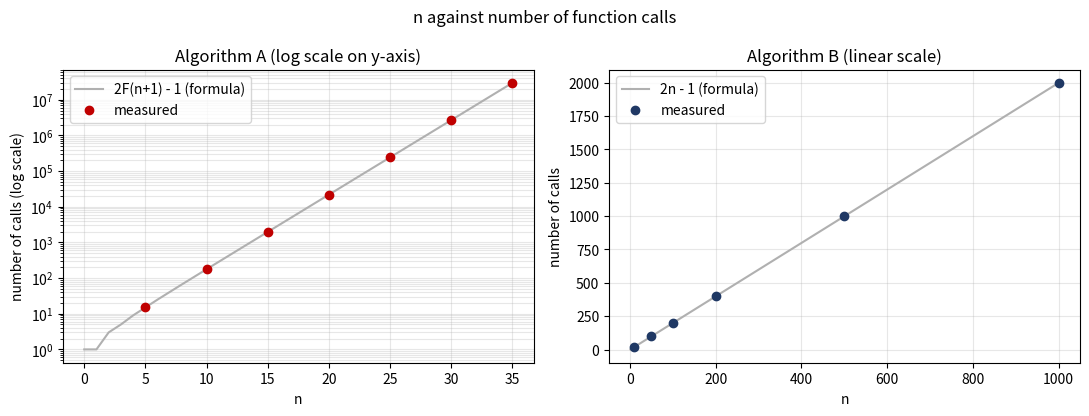

Here is the Python script that generated this plot:

import sys
import time
import json

# Part 1: Implementation (with a global call counter in each function)
# here we use global variables to count the number of calls to each algorithm. This is not a good practice in general, but it is acceptable for this assignment.
calls_a = 0          # call counter for Algorithm A
calls_b = 0          # call counter for Algorithm B
fibtable = {}        # memo table for Algorithm B


def fib_a(n):
    """Algorithm A: plain recursion."""
    global calls_a
    calls_a += 1
    if n == 0 or n == 1:
        value = n
    else:
        value = fib_a(n - 1) + fib_a(n - 2)
    return value


def fib_b(n):
    """Algorithm B: recursion with memoization."""
    global calls_b
    calls_b += 1
    if n in fibtable:                 # "if fibtable[n] exists"
        return fibtable[n]
    if n == 0 or n == 1:
        value = n
    else:
        value = fib_b(n - 1) + fib_b(n - 2)
    fibtable[n] = value
    return value


def run_a(n):
    """Run Algorithm A once. Returns (value, calls, seconds)."""
    global calls_a
    calls_a = 0
    start = time.perf_counter()
    value = fib_a(n)
    seconds = time.perf_counter() - start
    return value, calls_a, seconds


def run_b(n):
    """Run Algorithm B once, clearing fibtable first."""
    global calls_b
    fibtable.clear()
    calls_b = 0
    start = time.perf_counter()
    value = fib_b(n)
    seconds = time.perf_counter() - start
    return value, calls_b, seconds


def true_fib(n):
    """Reference Fibonacci (simple loop) used only for checking."""
    a, b = 0, 1
    for _ in range(n):
        a, b = b, a + b
    return a


# Part 4 fixes
# here we implement two fixes for the recursion limit problem in Algorithm B. The first fix is to raise the recursion limit, and the second fix is to use an iterative approach.
def fib_b_raised_limit(n, limit=5000):
    """Fix 1: keep Algorithm B but raise Python's recursion limit."""
    global calls_b
    old = sys.getrecursionlimit()
    sys.setrecursionlimit(max(old, limit))
    try:
        return run_b(n)
    finally:
        sys.setrecursionlimit(old)


def fib_iterative(n):
    """Fix 2: bottom-up (iterative) version. No recursion at all."""
    calls = 0
    if n == 0:
        return 0, 1
    previous, current = 0, 1          # F(0), F(1)
    for _ in range(2, n + 1):
        previous, current = current, previous + current
        calls += 1                    # one loop step = one subproblem solved
    return current, calls


# Part 4, question 3: a table check that treats the stored value 0 as "missing"
# here we implement a version of Algorithm B that uses a "truthy" check for the memoization table. This means that if the stored value is 0, it will be treated as if it is missing, which can lead to incorrect behavior.
fibtable_truthy = {}
calls_truthy = 0


def fib_b_truthy(n):
    """Algorithm B, but the check is 'if fibtable.get(n):' (0 counts as missing)."""
    global calls_truthy
    calls_truthy += 1
    if fibtable_truthy.get(n):        # BUG-prone: False when the stored value is 0
        return fibtable_truthy[n]
    if n == 0 or n == 1:
        value = n
    else:
        value = fib_b_truthy(n - 1) + fib_b_truthy(n - 2)
    fibtable_truthy[n] = value
    return value


def run_truthy(n):
    global calls_truthy
    fibtable_truthy.clear()
    calls_truthy = 0
    value = fib_b_truthy(n)
    return value, calls_truthy


def largest_n_at_default_limit():
    """Find the largest n for which Algorithm B works at the default limit."""
    lo, hi = 1, 3000
    while lo < hi:
        mid = (lo + hi + 1) // 2
        try:
            run_b(mid)
            lo = mid
        except RecursionError:
            hi = mid - 1
    return lo


def main():
    results = {"python": sys.version.split()[0],
               "default_limit": sys.getrecursionlimit()}

    # ---- Part 1.3: both functions agree for n = 0..20 ----
    # here we check that both algorithms produce the same results for n = 0 to 20, and that they match the reference implementation.
    print("Part 1: check n = 0..20")
    all_ok = True
    check_rows = []
    for n in range(21):
        a = run_a(n)[0]
        b = run_b(n)[0]
        ok = (a == b == true_fib(n))
        all_ok = all_ok and ok
        check_rows.append([n, a, b, ok])
        print(f"  n={n:2d}  A={a:5d}  B={b:5d}  equal={ok}")
    print("  All equal:", all_ok)
    results["check"] = check_rows
    results["check_all_ok"] = all_ok

    # ---- Part 2: experiments ----
        # from the results of running both algorithms for various values of n, we will record the number of calls and the time taken for each algorithm. We will also keep track of the largest n for which Algorithm A completes within 60 seconds.
    print("\nAlgorithm A experiments")
    rows_a = []
    largest_a = None
    for n in [5, 10, 15, 20, 25, 30, 35]:
        value, calls, secs = run_a(n)
        rows_a.append([n, calls, secs])
        print(f"  n={n:2d}  calls={calls:>12,}  time={secs:.6f} s")
        if secs > 60:
            print("  Stopped: run took longer than 60 seconds")
            break
        largest_a = n
    results["rows_a"] = rows_a
    results["largest_a"] = largest_a

    print("\nAlgorithm B experiments (default recursion limit)")
    rows_b = []
    n1000_default = None
    for n in [10, 50, 100, 200, 500, 1000]:
        try:
            value, calls, secs = run_b(n)
            rows_b.append([n, calls, secs, "default"])
            print(f"  n={n:4d}  calls={calls:>6,}  time={secs:.6f} s")
        except RecursionError as e:
            n1000_default = f"{type(e).__name__}: {e}"
            print(f"  n={n:4d}  FAILED at default limit -> {n1000_default}")
            value, calls, secs = fib_b_raised_limit(n)
            rows_b.append([n, calls, secs, "raised limit"])
            print(f"  n={n:4d}  (with raised limit)  calls={calls:>6,}  time={secs:.6f} s")
    results["rows_b"] = rows_b
    results["n1000_default_error"] = n1000_default

    # ---- Part 3.5: estimate for Algorithm A at n = 1000 ----
        # from here we will estimate the number of calls and time taken for Algorithm A at n = 1000 based on the measured rate from the largest n we ran.
    n_big, calls_big, secs_big = rows_a[-1]
    rate = calls_big / secs_big
    f1001 = true_fib(1001)
    calls_1000 = 2 * f1001 - 1
    seconds_est = calls_1000 / rate
    results["rate_calls_per_sec"] = rate
    results["calls_a_1000_digits"] = len(str(calls_1000))
    results["calls_a_1000_str"] = str(calls_1000)
    # scientific notation from the big integer
    s = str(calls_1000)
    results["calls_a_1000_sci"] = f"{s[0]}.{s[1:4]}e+{len(s) - 1}"
    t = seconds_est if seconds_est < 1e300 else None
    ts = str(int(calls_1000 // int(rate)))
    results["time_a_1000_sci"] = f"{ts[0]}.{ts[1:4]}e+{len(ts) - 1}"
    results["time_a_1000_years_sci"] = None
    years = int(ts) // (365 * 24 * 3600)
    ys = str(years)
    results["time_a_1000_years_sci"] = f"{ys[0]}.{ys[1:4]}e+{len(ys) - 1}"
    print("\nEstimate for Algorithm A, n = 1000")
    print("  measured rate:", f"{rate:,.0f}", "calls/second")
    print("  calls:", results["calls_a_1000_sci"], " time (s):", results["time_a_1000_sci"],
          " time (years):", results["time_a_1000_years_sci"])

    # ---- Part 4.1: default recursion limit ----
        # rom here we will check if Algorithm B can compute F(1000) at the default recursion limit, and find the largest n that works at the default limit.
    print("\nPart 4.1: default recursion limit =", sys.getrecursionlimit())
    try:
        run_b(1000)
        print("  n=1000 worked at the default limit")
        results["n1000_default_worked"] = True
    except RecursionError as e:
        print("  n=1000 failed:", e)
        results["n1000_default_worked"] = False
        results["n1000_default_error"] = f"RecursionError: {e}"
    largest_default = largest_n_at_default_limit()
    print("  largest n that works at the default limit:", largest_default)
    results["largest_default"] = largest_default

    # ---- Part 4.2: two fixes ----
        # from here we will apply the two fixes for Algorithm B to compute F(1000): raising the recursion limit and using an iterative approach. We will compare the number of calls and time taken for both fixes, and check that they produce the same result as the reference implementation.
    v1, c1, s1 = fib_b_raised_limit(1000)
    v2, c2 = fib_iterative(1000)
    t0 = time.perf_counter()
    fib_iterative(1000)
    s2 = time.perf_counter() - t0
    same = (v1 == v2 == true_fib(1000))
    print("\nPart 4.2: fixes for n = 1000")
    print(f"  Fix 1 (raise limit): calls={c1}, time={s1:.6f} s")
    print(f"  Fix 2 (iterative):   loop steps={c2}, time={s2:.6f} s")
    print("  Same value from both and from reference:", same)
    print("  F(1000) has", len(str(v1)), "digits; starts", str(v1)[:15] + "...")
    results["fix1"] = [c1, s1]
    results["fix2"] = [c2, s2]
    results["fix_same"] = same
    results["f1000_digits"] = len(str(v1))
    results["f1000_start"] = str(v1)[:15]

    # ---- Part 4.3: the 'if fibtable[n]' check with the value 0 ---
        #from here we will check the behavior of Algorithm B when using a "truthy" check for the memoization table, which treats the stored value 0 as missing. We will compare the number of calls and values returned for various n, and check if they match the reference implementation.
    print("\nPart 4.3: check that treats 0 as missing")
    rows_t = []
    for n in [0, 1, 2, 5, 20, 100, 500]:
        v_t, c_t = run_truthy(n)
        v_c, c_c, _ = run_b(n)
        rows_t.append([n, c_c, c_t, v_c == v_t])
        print(f"  n={n:4d}  correct check calls={c_c:4d}  truthy check calls={c_t:4d}  same value={v_c == v_t}")
    results["truthy_rows"] = rows_t

    # ---- Plot ----
        # from here we will plot the number of calls against n for both algorithms, using a logarithmic scale for Algorithm A and a linear scale for Algorithm B. We will also include the theoretical formulas for the number of calls for both algorithms.
    try:
        import matplotlib
        matplotlib.use("Agg")
        import matplotlib.pyplot as plt

        na = [r[0] for r in rows_a]
        ca = [r[1] for r in rows_a]
        nb = [r[0] for r in rows_b]
        cb = [r[1] for r in rows_b]
        fig, ax = plt.subplots(1, 2, figsize=(11, 4.2))

        xs = list(range(0, max(na) + 1))
        ax[0].plot(xs, [2 * true_fib(x + 1) - 1 for x in xs], "-", color="#B0B0B0", label="2F(n+1) - 1 (formula)")
        ax[0].plot(na, ca, "o", color="#C00000", label="measured")
        ax[0].set_yscale("log")
        ax[0].set_title("Algorithm A (log scale on y-axis)")
        ax[0].set_xlabel("n")
        ax[0].set_ylabel("number of calls (log scale)")
        ax[0].legend()
        ax[0].grid(True, which="both", alpha=0.3)

        xb = list(range(1, 1001))
        ax[1].plot(xb, [2 * x - 1 for x in xb], "-", color="#B0B0B0", label="2n - 1 (formula)")
        ax[1].plot(nb, cb, "o", color="#1F3864", label="measured")
        ax[1].set_title("Algorithm B (linear scale)")
        ax[1].set_xlabel("n")
        ax[1].set_ylabel("number of calls")
        ax[1].legend()
        ax[1].grid(True, alpha=0.3)

        fig.suptitle("n against number of function calls")
        fig.tight_layout()
        fig.savefig("fib_calls.png", dpi=170)
        print("\nSaved fib_calls.png")
    except ImportError:
        print("\nmatplotlib not installed: pip install matplotlib to draw the graph")

    with open("results.json", "w") as f:
        json.dump(results, f, indent=1)
    print("Saved results.json")


if __name__ == "__main__":
    main()
